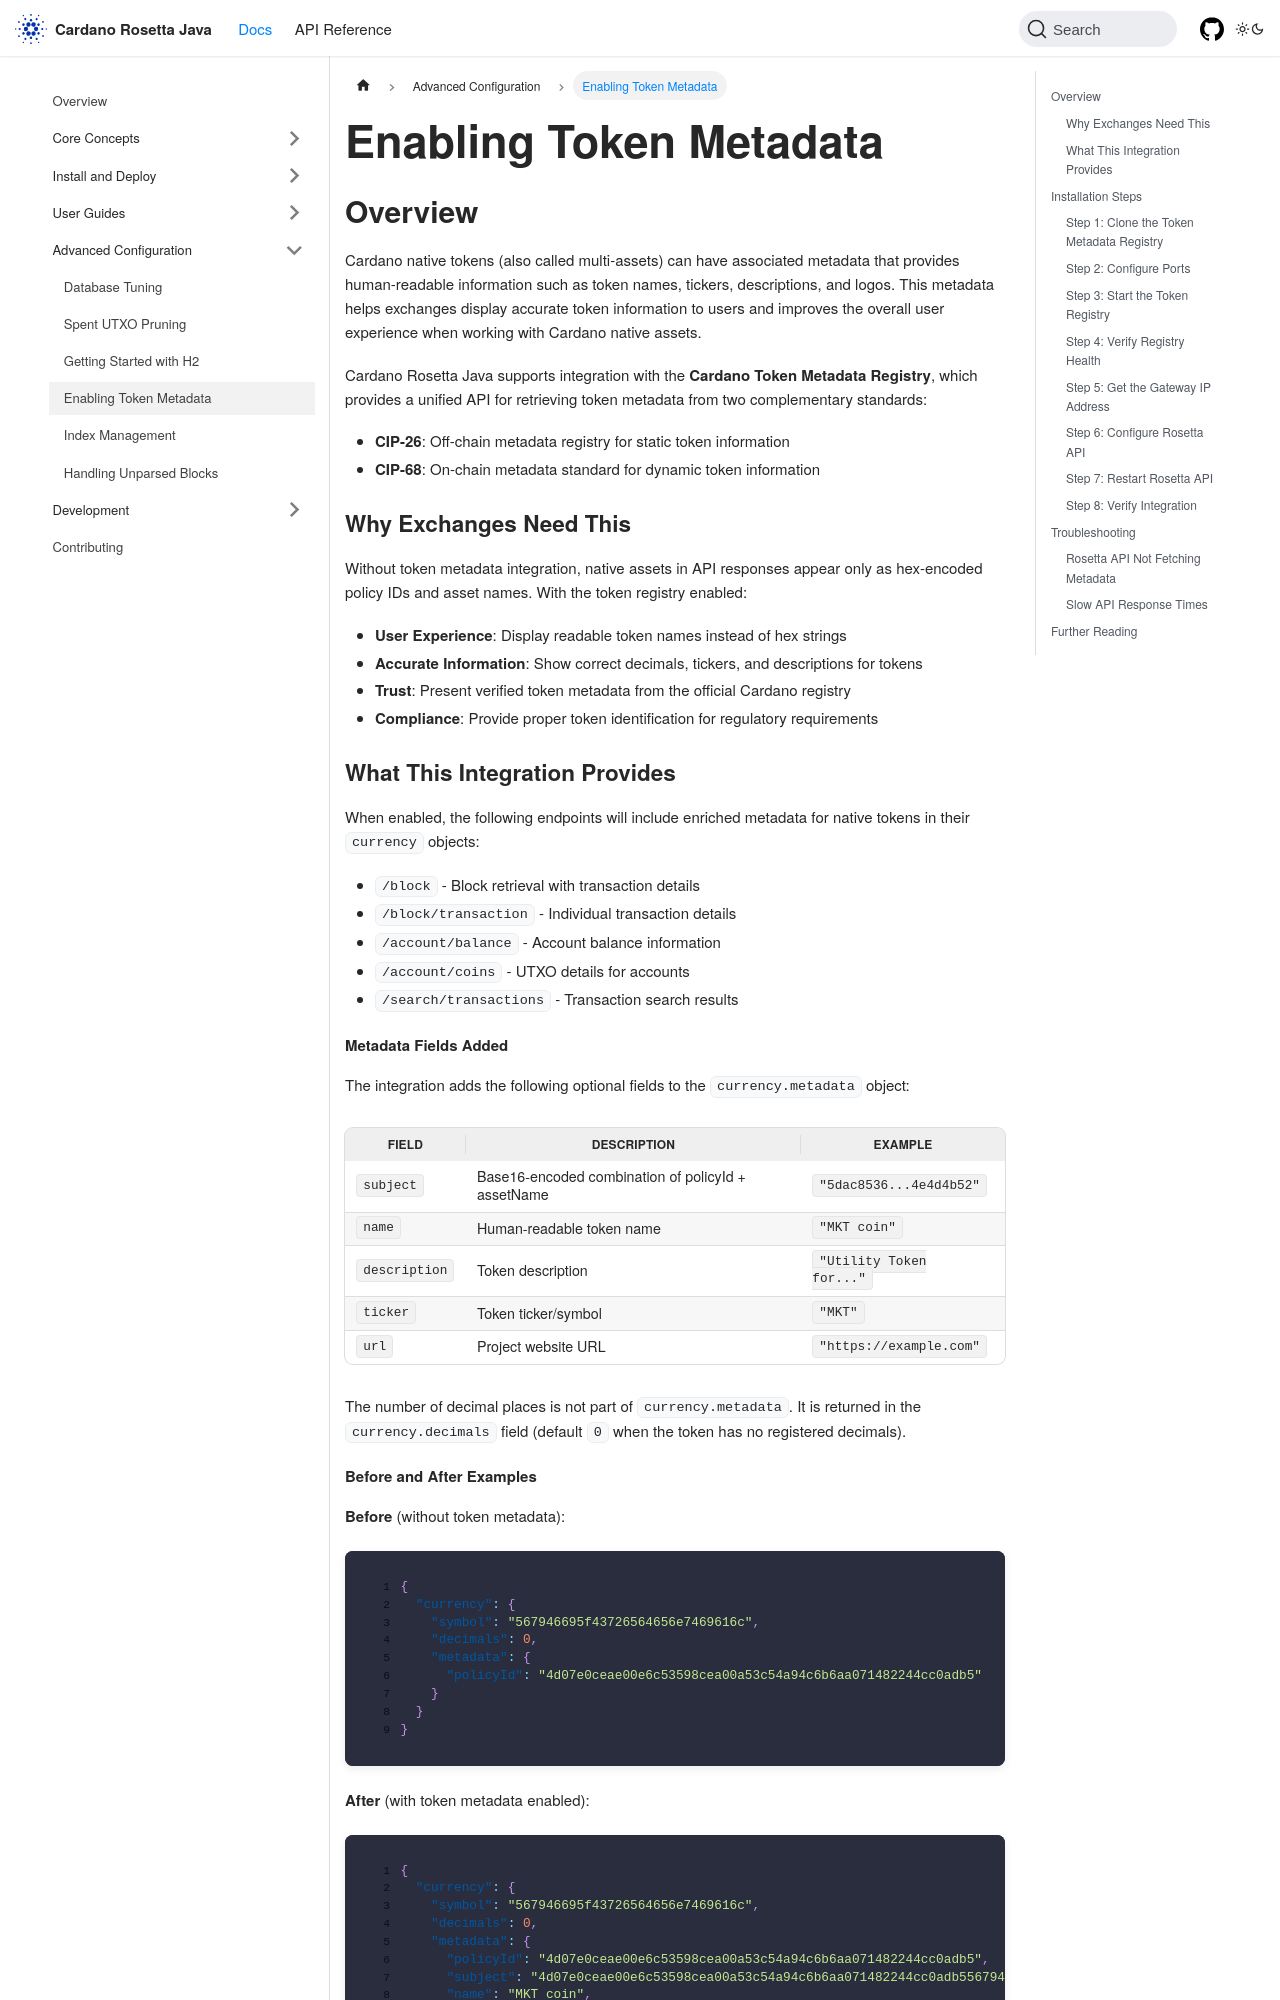

repository: cardano-foundation/cardano-rosetta-java · page: docs/advanced-configuration/token-metadata/index.html · generator: docusaurus

---
sidebar_position: 4
title: Enabling Token Metadata
description: Configure token registry integration for native asset metadata
---

# Enabling Token Metadata

## Overview

Cardano native tokens (also called multi-assets) can have associated metadata that provides human-readable information such as token names, tickers, descriptions, and logos. This metadata helps exchanges display accurate token information to users and improves the overall user experience when working with Cardano native assets.

Cardano Rosetta Java supports integration with the **Cardano Token Metadata Registry**, which provides a unified API for retrieving token metadata from two complementary standards:

- **CIP-26**: Off-chain metadata registry for static token information
- **CIP-68**: On-chain metadata standard for dynamic token information

### Why Exchanges Need This

Without token metadata integration, native assets in API responses appear only as hex-encoded policy IDs and asset names. With the token registry enabled:

- **User Experience**: Display readable token names instead of hex strings
- **Accurate Information**: Show correct decimals, tickers, and descriptions for tokens
- **Trust**: Present verified token metadata from the official Cardano registry
- **Compliance**: Provide proper token identification for regulatory requirements

### What This Integration Provides

When enabled, the following endpoints will include enriched metadata for native tokens in their `currency` objects:

- `/block` - Block retrieval with transaction details
- `/block/transaction` - Individual transaction details
- `/account/balance` - Account balance information
- `/account/coins` - UTXO details for accounts
- `/search/transactions` - Transaction search results
